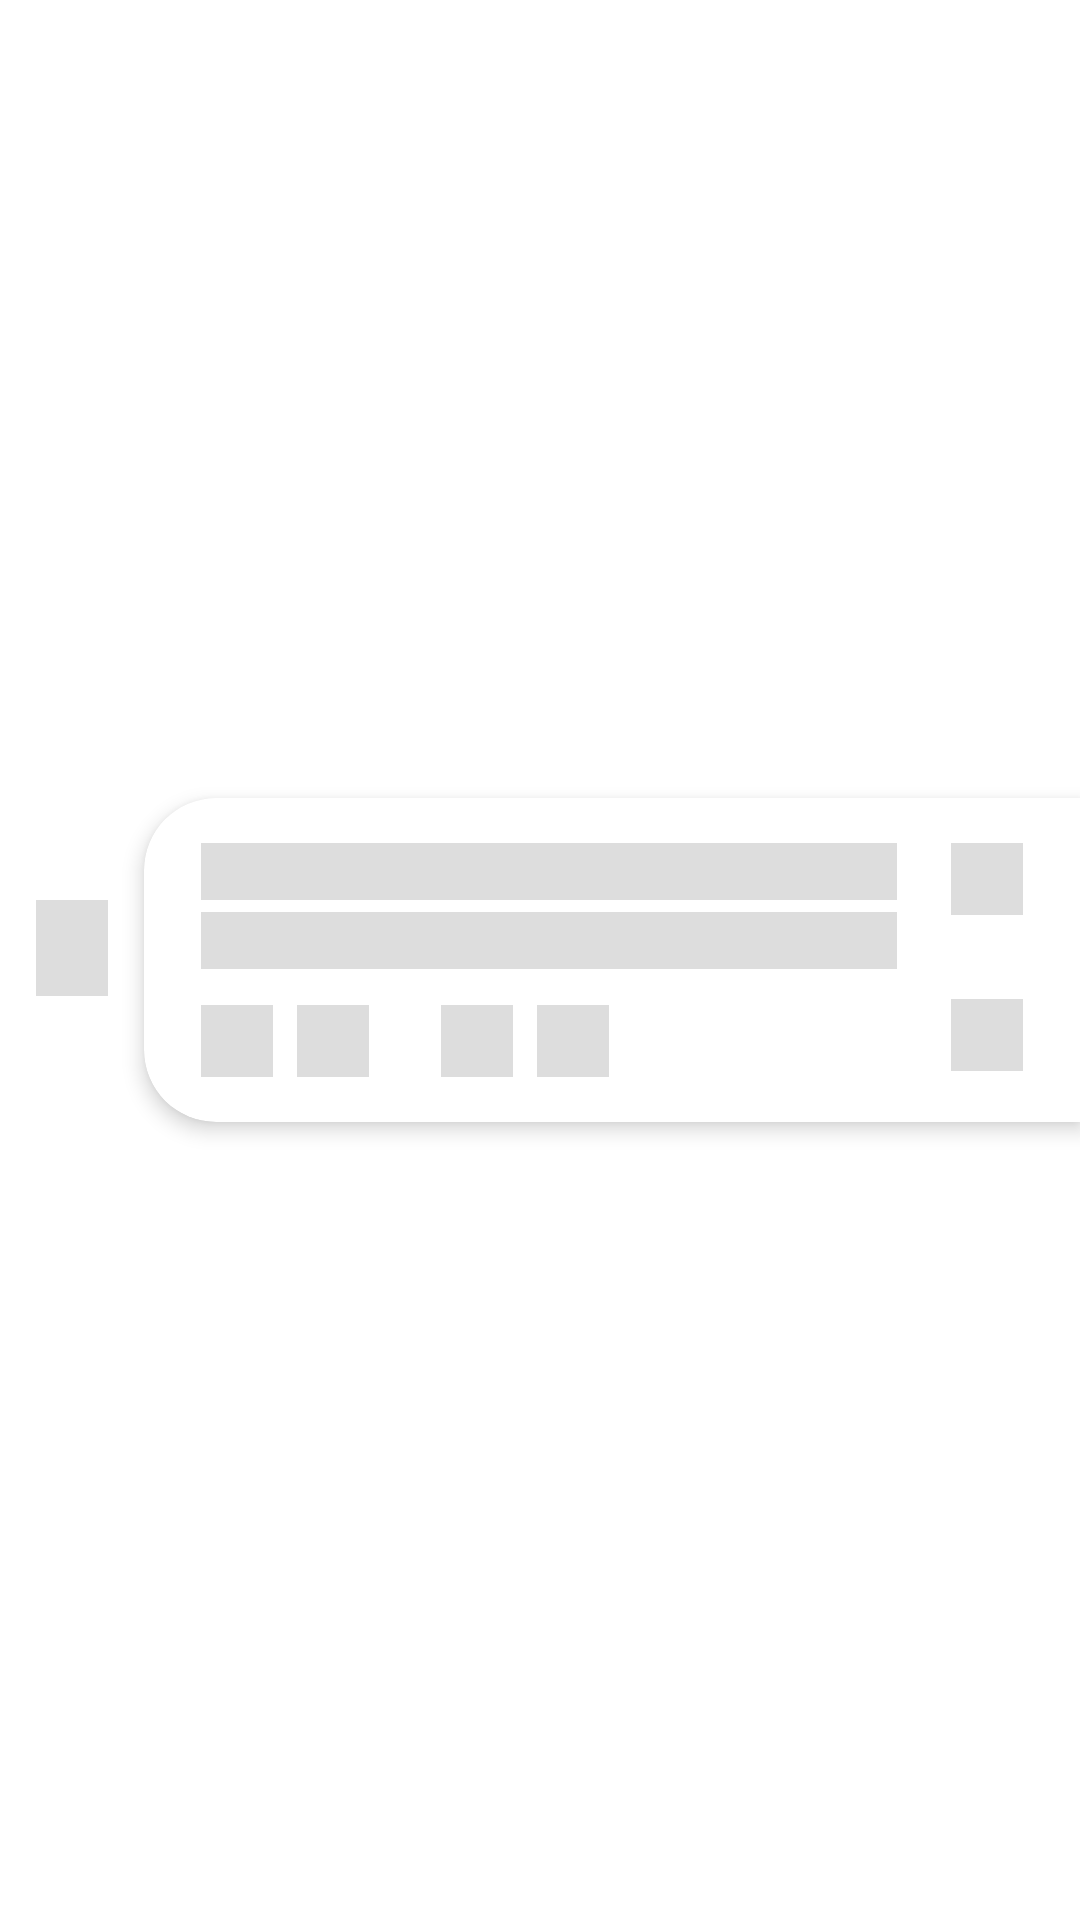

Android layout source for this screen:
<!-- AndroidManifest.xml: application theme Theme.ShareKMM -->
<!-- res/layout/shimmer_item_tweet.xml -->
<?xml version="1.0" encoding="utf-8"?>
<androidx.constraintlayout.widget.ConstraintLayout xmlns:android="http://schemas.android.com/apk/res/android"
    xmlns:app="http://schemas.android.com/apk/res-auto"
    android:layout_width="match_parent"
    android:layout_height="wrap_content">

    <TextView
        android:id="@+id/time"
        android:layout_width="24dp"
        android:layout_height="32dp"
        android:gravity="center_horizontal"
        android:layout_marginBottom="8dp"
        android:background="#ddd"
        android:textSize="12sp"
        app:layout_constraintBottom_toBottomOf="@+id/card1"
        app:layout_constraintEnd_toStartOf="@+id/card1"
        app:layout_constraintStart_toStartOf="parent"
        app:layout_constraintTop_toTopOf="@+id/card1" />

    <com.google.android.material.card.MaterialCardView
        android:id="@+id/card1"
        android:layout_width="match_parent"
        android:layout_height="wrap_content"
        style="@style/CustomCardViewStyleRight"
        android:elevation="2dp"
        app:cardElevation="4dp"
        android:layout_marginTop="8dp"
        android:layout_marginBottom="8dp"
        android:layout_marginStart="48dp"
        app:layout_constraintTop_toTopOf="parent"
        app:layout_constraintBottom_toBottomOf="parent"
        app:layout_constraintEnd_toEndOf="parent">

        <androidx.constraintlayout.widget.ConstraintLayout
            android:layout_width="match_parent"
            android:layout_height="match_parent"
            android:paddingHorizontal="12dp"
            android:paddingVertical="8dp">

            <ImageButton
                android:id="@+id/btn_options"
                android:layout_width="24dp"
                android:layout_height="24dp"
                android:layout_marginEnd="0dp"
                android:background="#ddd"
                app:layout_constraintEnd_toEndOf="parent"
                app:layout_constraintTop_toTopOf="@+id/tweet1"
                android:contentDescription="@string/options" />

            <TextView
                android:id="@+id/tweet1"
                android:layout_width="match_parent"
                android:layout_height="wrap_content"
                android:layout_marginEnd="42dp"
                android:minLines="1"
                android:background="#ddd"
                app:layout_constraintEnd_toStartOf="@+id/btn_options"
                app:layout_constraintStart_toStartOf="parent"
                app:layout_constraintTop_toTopOf="@+id/btn_options" />
            <TextView
                android:id="@+id/tweet2"
                android:layout_width="match_parent"
                android:layout_height="wrap_content"
                android:layout_marginEnd="42dp"
                android:minLines="1"
                android:background="#ddd"
                android:layout_marginTop="4dp"
                app:layout_constraintEnd_toStartOf="@+id/btn_options"
                app:layout_constraintStart_toStartOf="parent"
                app:layout_constraintTop_toBottomOf="@+id/tweet1" />

            <ImageButton
                android:id="@+id/btn_like"
                android:layout_width="24dp"
                android:layout_height="24dp"
                android:layout_marginTop="12dp"
                app:layout_constraintTop_toBottomOf="@+id/tweet2"
                android:background="#ddd"
                app:layout_constraintBottom_toBottomOf="parent"
                app:layout_constraintStart_toStartOf="parent"
                android:contentDescription="@string/like" />
            <TextView
                android:id="@+id/like_count"
                android:layout_width="24dp"
                android:layout_height="24dp"
                android:layout_marginStart="8dp"
                android:textStyle="bold"
                android:textSize="16sp"
                android:fontFamily="@font/roboto_bold"
                android:background="#ddd"
                app:layout_constraintStart_toEndOf="@+id/btn_like"
                app:layout_constraintTop_toTopOf="@id/btn_like"
                app:layout_constraintBottom_toBottomOf="@+id/btn_like"
                />

            <ImageButton
                android:id="@+id/btn_comment"
                android:layout_width="24dp"
                android:layout_height="24dp"
                android:layout_marginStart="24dp"
                android:background="#ddd"
                app:layout_constraintStart_toEndOf="@id/like_count"
                app:layout_constraintTop_toTopOf="@+id/like_count"
                app:layout_constraintBottom_toBottomOf="@+id/like_count"
                android:contentDescription="@string/comment" />
            <TextView
                android:id="@+id/comment_count"
                android:layout_width="24dp"
                android:layout_height="24dp"
                android:layout_marginStart="8dp"
                android:textStyle="bold"
                android:textSize="16sp"
                android:background="#ddd"
                android:fontFamily="@font/roboto_bold"
                android:textColor="@android:color/white"
                app:layout_constraintStart_toEndOf="@+id/btn_comment"
                app:layout_constraintTop_toTopOf="@id/btn_comment"
                app:layout_constraintBottom_toBottomOf="@+id/btn_comment"
                />

            <ImageButton
                android:id="@+id/btn_bookmark"
                android:layout_width="24dp"
                android:layout_height="24dp"
                android:layout_marginEnd="0dp"
                android:background="#ddd"
                app:layout_constraintBottom_toBottomOf="parent"
                app:layout_constraintEnd_toEndOf="parent"
                android:layout_marginTop="8dp"
                app:layout_constraintTop_toBottomOf="@+id/tweet2"
                android:contentDescription="@string/bookmark" />

        </androidx.constraintlayout.widget.ConstraintLayout>
    </com.google.android.material.card.MaterialCardView>

</androidx.constraintlayout.widget.ConstraintLayout>
<!-- resources referenced by this layout -->
<resources>
  <string name="bookmark">Bookmark</string>
  <string name="comment">Comment</string>
  <string name="like">Like</string>
  <string name="options">Options</string>
  <style name="CustomCardViewStyleRight" parent="@style/Widget.MaterialComponents.CardView">
          <item name="shapeAppearanceOverlay">@style/ShapeAppearanceOverlay_card_custom_corners_right</item>
      </style>
  <style name="Theme.ShareKMM" parent="Theme.MaterialComponents.DayNight.NoActionBar" />
  <style name="ShapeAppearanceOverlay_card_custom_corners_right" parent="">
          <item name="cornerFamily">rounded</item>
          <item name="cornerSizeTopRight">0dp</item>
          <item name="cornerSizeTopLeft">24dp</item>
          <item name="cornerSizeBottomRight">0dp</item>
          <item name="cornerSizeBottomLeft">24dp</item>
      </style>
</resources>
